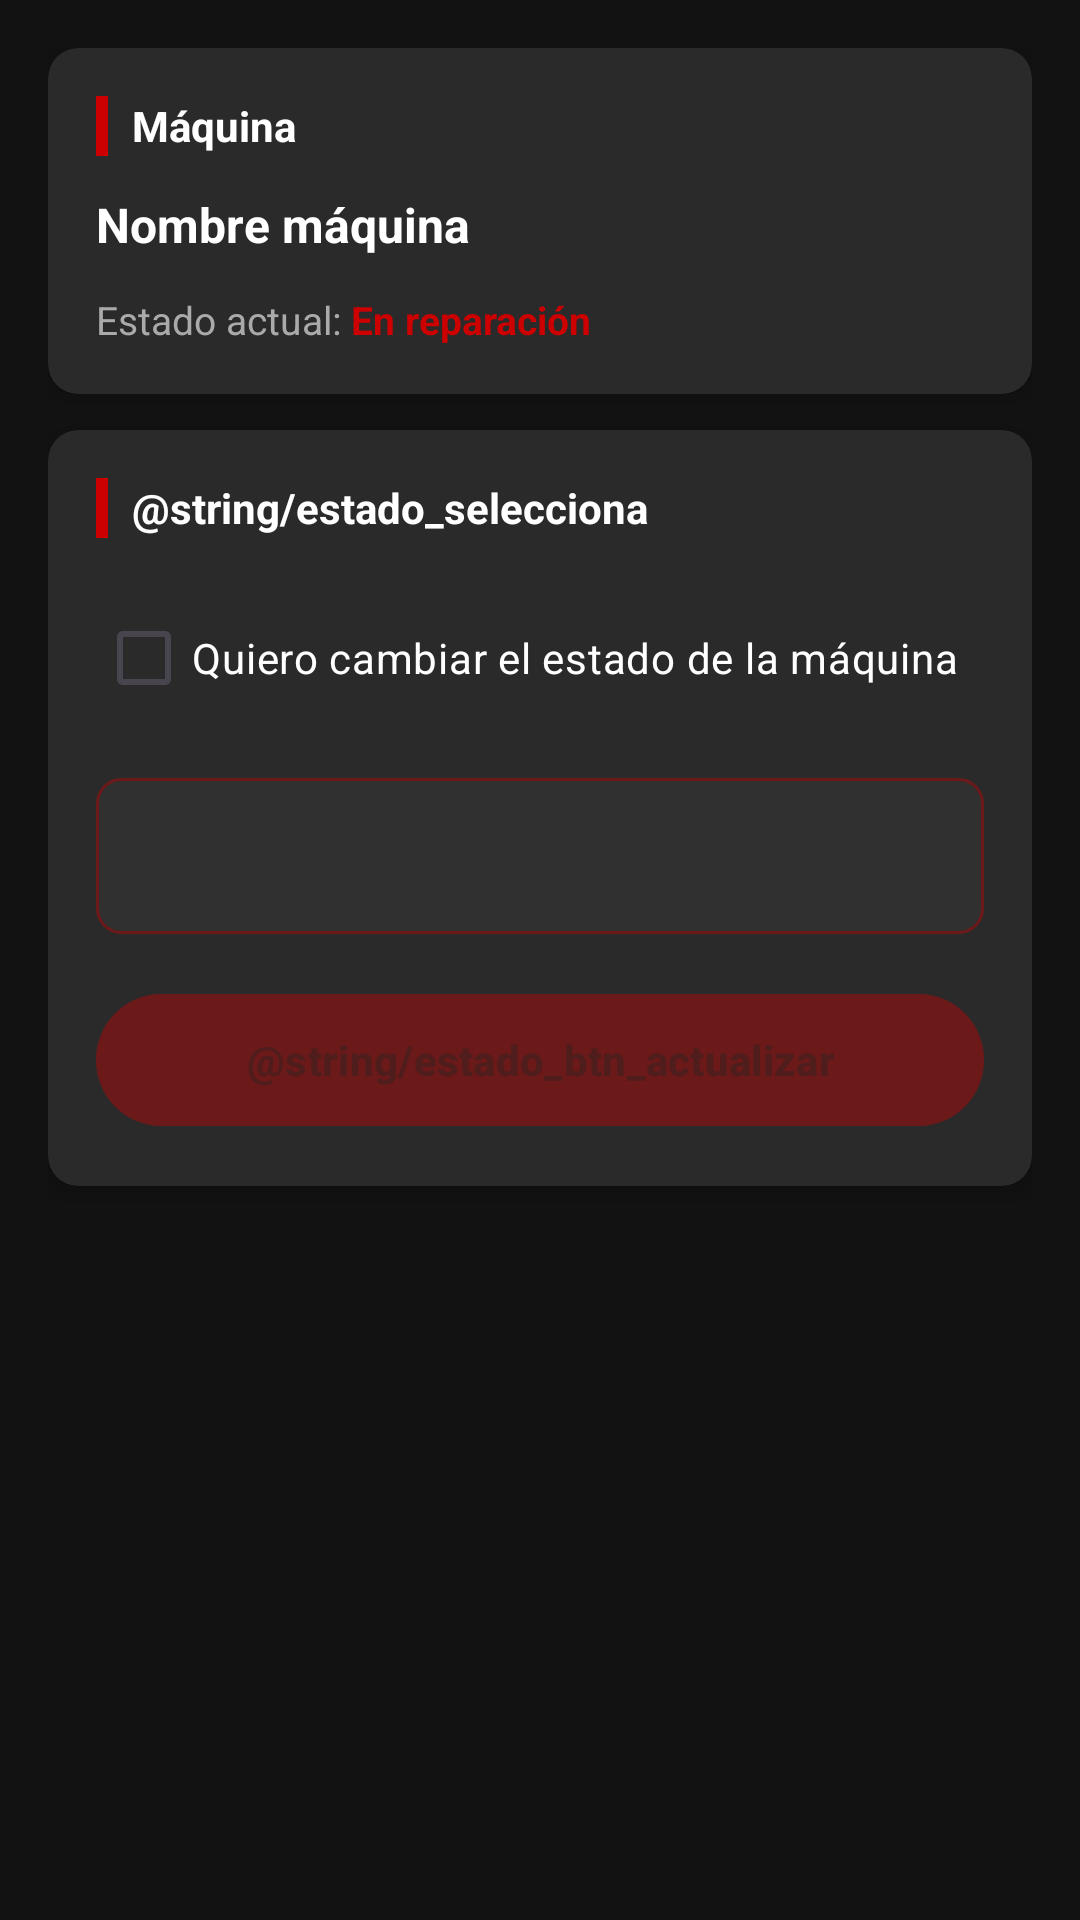

The Android layout XML behind this screen, and the referenced resources:
<!-- AndroidManifest.xml: application theme Theme.MotoDirexMobile -->
<!-- res/layout/fragment_cambiar_estado.xml -->
<?xml version="1.0" encoding="utf-8"?>
<ScrollView
    xmlns:android="http://schemas.android.com/apk/res/android"
    xmlns:app="http://schemas.android.com/apk/res-auto"
    android:layout_width="match_parent"
    android:layout_height="match_parent"
    android:background="@color/background">

    <LinearLayout
        android:layout_width="match_parent"
        android:layout_height="wrap_content"
        android:orientation="vertical"
        android:padding="16dp">

        
        <androidx.cardview.widget.CardView
            android:layout_width="match_parent"
            android:layout_height="wrap_content"
            android:layout_marginBottom="12dp"
            app:cardCornerRadius="10dp"
            app:cardElevation="4dp"
            app:cardBackgroundColor="@color/card_background">

            <LinearLayout
                android:layout_width="match_parent"
                android:layout_height="wrap_content"
                android:orientation="vertical"
                android:padding="16dp">

                <LinearLayout
                    android:layout_width="match_parent"
                    android:layout_height="wrap_content"
                    android:orientation="horizontal"
                    android:gravity="center_vertical"
                    android:layout_marginBottom="12dp">

                    <View
                        android:layout_width="4dp"
                        android:layout_height="20dp"
                        android:background="@color/primary"
                        android:layout_marginEnd="8dp" />

                    <TextView
                        android:layout_width="wrap_content"
                        android:layout_height="wrap_content"
                        android:text="Máquina"
                        android:textSize="14sp"
                        android:textStyle="bold"
                        android:textColor="@color/text_primary" />

                </LinearLayout>

                <TextView
                    android:id="@+id/tvNombreMaquina"
                    android:layout_width="wrap_content"
                    android:layout_height="wrap_content"
                    android:textSize="16sp"
                    android:textStyle="bold"
                    android:textColor="@color/text_primary"
                    android:layout_marginBottom="4dp"
                    android:text="Nombre máquina" />

                <LinearLayout
                    android:layout_width="match_parent"
                    android:layout_height="wrap_content"
                    android:orientation="horizontal"
                    android:gravity="center_vertical"
                    android:layout_marginTop="8dp">

                    <TextView
                        android:layout_width="wrap_content"
                        android:layout_height="wrap_content"
                        android:text="Estado actual: "
                        android:textSize="13sp"
                        android:textColor="@color/text_secondary" />

                    <TextView
                        android:id="@+id/tvEstadoActual"
                        android:layout_width="wrap_content"
                        android:layout_height="wrap_content"
                        android:textSize="13sp"
                        android:textStyle="bold"
                        android:textColor="@color/primary"
                        android:text="En reparación" />

                </LinearLayout>

            </LinearLayout>
        </androidx.cardview.widget.CardView>

        
        <androidx.cardview.widget.CardView
            android:layout_width="match_parent"
            android:layout_height="wrap_content"
            android:layout_marginBottom="12dp"
            app:cardCornerRadius="10dp"
            app:cardElevation="4dp"
            app:cardBackgroundColor="@color/card_background">

            <LinearLayout
                android:layout_width="match_parent"
                android:layout_height="wrap_content"
                android:orientation="vertical"
                android:padding="16dp">

                
                <LinearLayout
                    android:layout_width="match_parent"
                    android:layout_height="wrap_content"
                    android:orientation="horizontal"
                    android:gravity="center_vertical"
                    android:layout_marginBottom="16dp">

                    <View
                        android:layout_width="4dp"
                        android:layout_height="20dp"
                        android:background="@color/primary"
                        android:layout_marginEnd="8dp" />

                    <TextView
                        android:layout_width="wrap_content"
                        android:layout_height="wrap_content"
                        android:text="@string/estado_selecciona"
                        android:textSize="14sp"
                        android:textStyle="bold"
                        android:textColor="@color/text_primary" />

                </LinearLayout>

                
                <CheckBox
                    android:id="@+id/checkboxConfirmar"
                    android:layout_width="match_parent"
                    android:layout_height="wrap_content"
                    android:text="Quiero cambiar el estado de la máquina"
                    android:textColor="@color/text_primary"
                    android:textSize="14sp"
                    android:buttonTint="@color/primary"
                    android:layout_marginBottom="16dp" />

                
                <Spinner
                    android:id="@+id/spinnerEstado"
                    android:layout_width="match_parent"
                    android:layout_height="52dp"
                    android:background="@drawable/bg_spinner"
                    android:paddingHorizontal="12dp"
                    android:popupBackground="@color/card_background"
                    android:enabled="false"
                    android:alpha="0.4"
                    android:layout_marginBottom="16dp" />

                
                <com.google.android.material.button.MaterialButton
                    android:id="@+id/btnActualizar"
                    android:layout_width="match_parent"
                    android:layout_height="52dp"
                    android:text="@string/estado_btn_actualizar"
                    android:textStyle="bold"
                    android:enabled="false"
                    android:alpha="0.4"
                    android:backgroundTint="@color/primary" />

            </LinearLayout>
        </androidx.cardview.widget.CardView>

    </LinearLayout>
</ScrollView>
<!-- resources referenced by this layout -->
<resources>
  <color name="background">#121212</color>
  <color name="card_background">#2A2A2A</color>
  <color name="primary">#CC0000</color>
  <color name="text_primary">#FFFFFF</color>
  <color name="text_secondary">#AAAAAA</color>
  <!-- drawable bg_spinner (drawable) -->
  <?xml version="1.0" encoding="utf-8"?>
  <shape xmlns:android="http://schemas.android.com/apk/res/android"
      android:shape="rectangle">
      <corners android:radius="8dp" />
      <solid android:color="#3A3A3A" />
      <stroke
          android:width="1dp"
          android:color="@color/primary" />
  </shape>
  <style name="Theme.MotoDirexMobile" parent="Base.Theme.MotoDirexMobile" />
  <style name="Base.Theme.MotoDirexMobile" parent="Theme.Material3.DayNight.NoActionBar">
          
          
      </style>
</resources>
